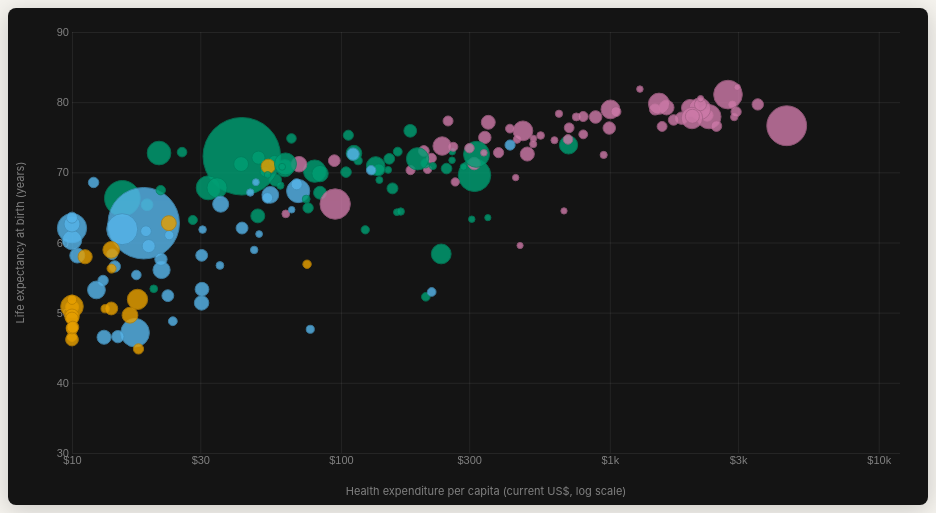
D3 v7 page, settled after 480 driven frames (8 s of simulated time); the page loaded 2 data file(s).


// ── script.js
// Colorblind-safe categorical palette (Wong 2011), mapped to income groups
const INCOME_GROUPS = [
  "Low income",
  "Lower middle income",
  "Upper middle income",
  "High income",
];
const COLORS = ["#E69F00", "#56B4E9", "#009E73", "#CC79A7"];
const COLOR_SCALE = d3.scaleOrdinal().domain(INCOME_GROUPS).range(COLORS);

// Chart dimensions
const MARGIN = { top: 24, right: 28, bottom: 52, left: 64 };
let W, H; // set in resize()

// D3 scales (declared globally, defined after data loads)
let xScale, yScale, rScale;

// State
let allData = [];
let allYears = [];
let currentYearIdx = 0;
let playing = false;
let timer = null;
let pinnedCode = null;
let soloMode = false;
let activeGroups = new Set(INCOME_GROUPS);

// SVG layers
let svg, chartG, xAxisG, yAxisG, xLabel, yLabel, bubblesG;

// ── Entry point ──────────────────────────────────────────────────────────────
Promise.all([
  d3.json("./data/data.json"),
  d3.json("./data/years_available.json"),
]).then(([data, years]) => {
  allData = data;
  allYears = years;

  const slider = document.getElementById("year-slider");
  slider.max = allYears.length - 1;
  slider.value = 0;

  buildLegend();
  buildSearchDatalist();
  initChart();
  drawFrame(0, false);
  bindControls();
});

// ── Search ───────────────────────────────────────────────────────────────────
function buildSearchDatalist() {
  const datalist = document.getElementById("country-list");
  [...allData]
    .filter((d) =>
      allYears.some((y) => {
        const v = d.years[String(y)];
        return v?.life_exp != null && v?.health_exp_pc != null;
      })
    )
    .sort((a, b) => a.country.localeCompare(b.country))
    .forEach((d) => {
      const opt = document.createElement("option");
      opt.value = d.country;
      datalist.appendChild(opt);
    });
}

function pulseBubble(code) {
  const bubble = bubblesG.selectAll(".bubble").filter((d) => d.code === code);
  if (bubble.empty()) return;
  const baseR = +bubble.attr("r");
  bubble
    .transition().duration(180).attr("r", baseR * 2)
    .transition().duration(180).attr("r", baseR * 1.2)
    .transition().duration(140).attr("r", baseR * 1.7)
    .transition().duration(140).attr("r", baseR);
}

// ── Legend ───────────────────────────────────────────────────────────────────
function buildLegend() {
  const container = document.getElementById("legend");
  INCOME_GROUPS.forEach((group) => {
    const item = document.createElement("div");
    item.className = "legend-item active";
    item.dataset.group = group;
    item.style.color = COLOR_SCALE(group);

    const swatch = document.createElement("div");
    swatch.className = "legend-swatch";
    swatch.style.background = COLOR_SCALE(group);

    item.appendChild(swatch);
    item.appendChild(document.createTextNode(group));
    item.addEventListener("click", () => toggleGroup(group, item));
    container.appendChild(item);
  });
}

function toggleGroup(group, el) {
  if (activeGroups.has(group)) {
    activeGroups.delete(group);
    el.classList.remove("active");
    el.classList.add("inactive");
  } else {
    activeGroups.add(group);
    el.classList.add("active");
    el.classList.remove("inactive");
  }
  drawFrame(currentYearIdx, false);
}

// ── Chart init ───────────────────────────────────────────────────────────────
function initChart() {
  const wrap = document.getElementById("chart-wrap");
  W = wrap.clientWidth - MARGIN.left - MARGIN.right;
  H = Math.round(W * 0.6) - MARGIN.top - MARGIN.bottom;

  svg = d3
    .select("#chart")
    .attr("viewBox", `0 0 ${W + MARGIN.left + MARGIN.right} ${H + MARGIN.top + MARGIN.bottom}`)
    .attr("height", H + MARGIN.top + MARGIN.bottom);

  chartG = svg.append("g").attr("transform", `translate(${MARGIN.left},${MARGIN.top})`);

  // Scales
  xScale = d3.scaleLog().domain([10, 12000]).range([0, W]).clamp(true);
  yScale = d3.scaleLinear().domain([30, 90]).range([H, 0]);
  rScale = d3.scaleSqrt().domain([0, 1.5e9]).range([3, 42]);

  // Axes
  xAxisG = chartG.append("g").attr("class", "x-axis").attr("transform", `translate(0,${H})`);
  yAxisG = chartG.append("g").attr("class", "y-axis");

  const xTicks = [10, 30, 100, 300, 1000, 3000, 10000];
  xAxisG.call(
    d3
      .axisBottom(xScale)
      .tickValues(xTicks)
      .tickFormat((d) => (d >= 1000 ? `$${d3.format(".0s")(d)}` : `$${d}`))
      .tickSize(-H)
  );
  yAxisG.call(d3.axisLeft(yScale).ticks(6).tickSize(-W));

  // Axis labels
  chartG
    .append("text")
    .attr("class", "axis-label")
    .attr("x", W / 2)
    .attr("y", H + 42)
    .attr("text-anchor", "middle")
    .text("Health expenditure per capita (current US$, log scale)");

  chartG
    .append("text")
    .attr("class", "axis-label")
    .attr("transform", "rotate(-90)")
    .attr("x", -H / 2)
    .attr("y", -48)
    .attr("text-anchor", "middle")
    .text("Life expectancy at birth (years)");

  bubblesG = chartG.append("g").attr("class", "bubbles");

  // Solo-mode corner label (top-left of chart area, hidden until solo mode)
  const soloLabelG = chartG.append("g")
    .attr("id", "solo-label-g")
    .attr("transform", "translate(8, 8)")
    .attr("opacity", 0)
    .attr("pointer-events", "none");

  soloLabelG.append("rect")
    .attr("class", "solo-bg")
    .attr("height", 32).attr("width", 140)
    .attr("rx", 6)
    .attr("fill", "white").attr("fill-opacity", 0.88)
    .attr("stroke", "#e0ddd8").attr("stroke-width", 1);

  soloLabelG.append("circle")
    .attr("class", "solo-dot")
    .attr("cx", 16).attr("cy", 16).attr("r", 6);

  soloLabelG.append("text")
    .attr("class", "solo-text")
    .attr("x", 30).attr("y", 21)
    .attr("font-size", 13).attr("font-weight", 700).attr("fill", "#1a1a1a");
}

// ── Frame rendering ──────────────────────────────────────────────────────────
function getYearData(yearIdx) {
  const year = String(allYears[yearIdx]);
  return allData
    .filter((d) => {
      if (soloMode && d.code !== pinnedCode) return false;
      return d.years[year] && activeGroups.has(d.income_group);
    })
    .map((d) => ({
      code: d.code,
      country: d.country,
      region: d.region,
      income_group: d.income_group,
      ...d.years[year],
      year,
    }))
    .filter((d) => d.life_exp != null && d.health_exp_pc != null);
}

function drawFrame(yearIdx, animate) {
  currentYearIdx = yearIdx;
  const year = String(allYears[yearIdx]);
  document.getElementById("year-label").textContent = year;
  document.getElementById("year-slider").value = yearIdx;

  const frameData = getYearData(yearIdx);
  const dur = animate ? 750 : 0;

  const bubbles = bubblesG
    .selectAll(".bubble")
    .data(frameData, (d) => d.code);

  const enter = bubbles
    .enter()
    .append("circle")
    .attr("class", "bubble")
    .attr("cx", (d) => xScale(Math.max(d.health_exp_pc, 10)))
    .attr("cy", (d) => yScale(d.life_exp))
    .attr("r", 0)
    .attr("fill", (d) => COLOR_SCALE(d.income_group))
    .attr("stroke", (d) => d3.color(COLOR_SCALE(d.income_group)).darker(0.6))
    .attr("opacity", 0.82)
    .on("mouseover", onBubbleHover)
    .on("mousemove", onBubbleHover)
    .on("mouseout", onBubbleOut)
    .on("click", (event, d) => togglePin(d.code));

  const merged = enter.merge(bubbles);

  (animate ? merged.transition().duration(dur).ease(d3.easeLinear) : merged)
    .attr("cx", (d) => xScale(Math.max(d.health_exp_pc, 10)))
    .attr("cy", (d) => yScale(d.life_exp))
    .attr("r", (d) => rScale(d.population || 0))
    .attr("fill", (d) => COLOR_SCALE(d.income_group))
    .attr("stroke", (d) => d3.color(COLOR_SCALE(d.income_group)).darker(0.6))
    .attr("class", (d) => `bubble${d.code === pinnedCode ? " pinned" : ""}`);

  bubbles.exit().transition().duration(dur).attr("r", 0).remove();

  // Raise pinned bubble so it's on top
  if (pinnedCode) {
    bubblesG
      .selectAll(".bubble")
      .filter((d) => d.code === pinnedCode)
      .raise();
  }

  if (pinnedCode) updateDetailPanel();
}

// ── Tooltip ──────────────────────────────────────────────────────────────────
const tooltip = document.getElementById("tooltip");

function onBubbleHover(event, d) {
  const fmt = (v, prefix = "", suffix = "") =>
    v != null ? `${prefix}${typeof v === "number" ? d3.format(",.1f")(v) : v}${suffix}` : "N/A";

  tooltip.innerHTML = `
    <strong>${d.country} (${d.year})</strong>
    Life expectancy: ${fmt(d.life_exp, "", " yrs")}<br/>
    Health spend: ${fmt(d.health_exp_pc, "$", "/capita")}<br/>
    Infant mortality: ${fmt(d.infant_mort, "", "/1k births")}<br/>
    Population: ${d.population ? d3.format(".3s")(d.population) : "N/A"}
  `;
  tooltip.classList.add("visible");
  positionTooltip(event);
}

function onBubbleOut() {
  tooltip.classList.remove("visible");
}

function positionTooltip(event) {
  const wrap = document.getElementById("chart-wrap");
  const rect = wrap.getBoundingClientRect();
  const x = event.clientX - rect.left;
  const y = event.clientY - rect.top;
  const tw = tooltip.offsetWidth || 200;
  const th = tooltip.offsetHeight || 80;
  tooltip.style.left = (x + tw + 12 > rect.width ? x - tw - 12 : x + 12) + "px";
  tooltip.style.top = (y + th + 8 > rect.height ? y - th - 8 : y + 8) + "px";
}

// ── Solo label helpers ───────────────────────────────────────────────────────
function showSoloLabel(code) {
  const country = allData.find((d) => d.code === code);
  if (!country) return;
  const color = COLOR_SCALE(country.income_group);
  const g = chartG.select("#solo-label-g");
  g.select(".solo-dot").attr("fill", color);
  const textEl = g.select(".solo-text").text(country.country);
  const tw = textEl.node().getComputedTextLength();
  g.select(".solo-bg").attr("width", tw + 42);
  g.transition().duration(300).attr("opacity", 1);
}

function hideSoloLabel() {
  chartG.select("#solo-label-g").transition().duration(200).attr("opacity", 0);
}

// ── Pin / trace ───────────────────────────────────────────────────────────────
function togglePin(code) {
  if (pinnedCode === code) {
    resetView();
  } else {
    pinnedCode = code;
    drawTraceLine(code);
    document.getElementById("detail-panel").hidden = false;
    updateDetailPanel();
    document.getElementById("pin-controls").hidden = false;
    document.getElementById("trajectory-btn").innerHTML = animateBtnLabel();
    bubblesG.selectAll(".bubble").classed("pinned", (d) => d.code === code);
  }
}

function resetView() {
  pause();
  soloMode = false;
  pinnedCode = null;
  chartG.selectAll(".trace-line").remove();
  bubblesG.selectAll(".bubble").classed("pinned", false);
  document.getElementById("detail-panel").hidden = true;
  document.getElementById("pin-controls").hidden = true;
  document.getElementById("trajectory-btn").innerHTML = "&#9654; Animate";
  document.getElementById("play-btn").disabled = false;
  hideSoloLabel();
  drawFrame(currentYearIdx, false);
}

function drawTraceLine(code) {
  chartG.selectAll(".trace-line").remove();

  const country = allData.find((d) => d.code === code);
  if (!country) return;

  const points = allYears
    .map((y) => {
      const v = country.years[String(y)];
      return v && v.life_exp != null && v.health_exp_pc != null
        ? [xScale(Math.max(v.health_exp_pc, 10)), yScale(v.life_exp)]
        : null;
    })
    .filter(Boolean);

  if (points.length < 2) return;

  const line = d3.line()(points);
  chartG
    .insert("path", ".bubbles")
    .attr("class", "trace-line")
    .attr("d", line)
    .attr("stroke", COLOR_SCALE(country.income_group));
}

// ── Detail panel ─────────────────────────────────────────────────────────────
function updateDetailPanel() {
  const country = allData.find((d) => d.code === pinnedCode);
  if (!country) return;

  document.getElementById("detail-country-name").textContent = country.country;

  // Compute global average life expectancy per year
  const globalAvg = {};
  allYears.forEach((y) => {
    const vals = allData
      .map((d) => d.years[String(y)]?.life_exp)
      .filter((v) => v != null);
    if (vals.length) globalAvg[y] = d3.mean(vals);
  });

  const countryPoints = allYears
    .map((y) => ({
      year: y,
      value: country.years[String(y)]?.life_exp ?? null,
      avg: globalAvg[y] ?? null,
    }))
    .filter((d) => d.value != null);

  drawDetailChart(countryPoints, country);
}

function drawDetailChart(points, country) {
  const DMARGIN = { top: 16, right: 20, bottom: 30, left: 44 };
  const wrap = document.getElementById("detail-charts");
  const DW = wrap.clientWidth - DMARGIN.left - DMARGIN.right;
  const DH = 160;

  const dSvg = d3.select("#detail-svg")
    .attr("viewBox", `0 0 ${DW + DMARGIN.left + DMARGIN.right} ${DH + DMARGIN.top + DMARGIN.bottom}`)
    .attr("height", DH + DMARGIN.top + DMARGIN.bottom);

  dSvg.selectAll("*").remove();
  const g = dSvg.append("g").attr("transform", `translate(${DMARGIN.left},${DMARGIN.top})`);

  const allVals = points.flatMap((d) => [d.value, d.avg].filter(Boolean));
  const yMin = Math.floor(d3.min(allVals) - 2);
  const yMax = Math.ceil(d3.max(allVals) + 2);

  const dx = d3.scaleLinear().domain(d3.extent(points, (d) => d.year)).range([0, DW]);
  const dy = d3.scaleLinear().domain([yMin, yMax]).range([DH, 0]);

  g.append("g").attr("transform", `translate(0,${DH})`).call(
    d3.axisBottom(dx).ticks(6).tickFormat(d3.format("d")).tickSize(0)
  );
  g.append("g").call(d3.axisLeft(dy).ticks(4).tickSize(-DW));

  const lineGen = d3.line().x((d) => dx(d.year)).y((d) => dy(d.value)).defined((d) => d.value != null);
  const avgGen  = d3.line().x((d) => dx(d.year)).y((d) => dy(d.avg)).defined((d) => d.avg != null);

  // Global average
  g.append("path")
    .datum(points)
    .attr("fill", "none")
    .attr("stroke", "#aaa")
    .attr("stroke-width", 1.5)
    .attr("stroke-dasharray", "4 3")
    .attr("d", avgGen);

  // Country line
  g.append("path")
    .datum(points)
    .attr("fill", "none")
    .attr("stroke", COLOR_SCALE(country.income_group))
    .attr("stroke-width", 2.5)
    .attr("d", lineGen);

  // Year cursor
  const cursorYear = allYears[currentYearIdx];
  const cursorPoint = points.find((d) => d.year === cursorYear);
  if (cursorPoint) {
    g.append("line")
      .attr("x1", dx(cursorYear)).attr("x2", dx(cursorYear))
      .attr("y1", 0).attr("y2", DH)
      .attr("stroke", "#ccc")
      .attr("stroke-width", 1)
      .attr("stroke-dasharray", "3 2");

    g.append("circle")
      .attr("cx", dx(cursorYear))
      .attr("cy", dy(cursorPoint.value))
      .attr("r", 4)
      .attr("fill", COLOR_SCALE(country.income_group));
  }

  // Legend
  const lg = g.append("g").attr("transform", `translate(${DW - 130}, 4)`);
  [
    { label: country.country, color: COLOR_SCALE(country.income_group), dash: null },
    { label: "Global average", color: "#aaa", dash: "4 3" },
  ].forEach((item, i) => {
    const row = lg.append("g").attr("transform", `translate(0, ${i * 18})`);
    row.append("line")
      .attr("x1", 0).attr("x2", 20).attr("y1", 6).attr("y2", 6)
      .attr("stroke", item.color)
      .attr("stroke-width", item.dash ? 1.5 : 2.5)
      .attr("stroke-dasharray", item.dash || null);
    row.append("text")
      .attr("x", 26).attr("y", 10)
      .attr("font-size", 10)
      .attr("fill", "#555")
      .text(item.label);
  });
}

// ── Controls ─────────────────────────────────────────────────────────────────
function bindControls() {
  const playBtn = document.getElementById("play-btn");
  const slider = document.getElementById("year-slider");

  playBtn.addEventListener("click", () => {
    playing ? pause() : play();
  });

  slider.addEventListener("input", () => {
    pause();
    drawFrame(+slider.value, false);
  });

  const searchInput = document.getElementById("country-search");
  searchInput.addEventListener("change", () => {
    const val = searchInput.value.trim();
    const match = allData.find((d) => d.country.toLowerCase() === val.toLowerCase());
    searchInput.value = "";
    if (!match) return;
    if (pinnedCode !== match.code) togglePin(match.code);
    pulseBubble(match.code);
  });

  document.getElementById("detail-close").addEventListener("click", resetView);
  document.getElementById("reset-btn").addEventListener("click", resetView);

  document.getElementById("trajectory-btn").addEventListener("click", () => {
    if (playing && soloMode) {
      pause();
      return;
    }
    soloMode = true;
    document.getElementById("play-btn").disabled = true;
    document.getElementById("trajectory-btn").innerHTML = "&#9646;&#9646; Pause animation";
    showSoloLabel(pinnedCode);
    const pinnedCountry = allData.find((d) => d.code === pinnedCode);
    const firstValidIdx = allYears.findIndex((y) => {
      const v = pinnedCountry?.years[String(y)];
      return v?.life_exp != null && v?.health_exp_pc != null;
    });
    drawFrame(firstValidIdx >= 0 ? firstValidIdx : 0, false);
    play();
  });
}

function animateBtnLabel() {
  const name = allData.find((d) => d.code === pinnedCode)?.country || "";
  return `&#9654; Animate ${name}`;
}

function play() {
  playing = true;
  if (!soloMode) {
    document.getElementById("play-btn").innerHTML = "&#9646;&#9646; Pause all";
    if (currentYearIdx >= allYears.length - 1) drawFrame(0, false);
  }
  timer = d3.interval(() => {
    if (currentYearIdx >= allYears.length - 1) {
      pause();
      return;
    }
    drawFrame(currentYearIdx + 1, true);
    if (pinnedCode) drawTraceLine(pinnedCode);
  }, 800);
}

function pause() {
  playing = false;
  document.getElementById("play-btn").innerHTML = "&#9654; Play all";
  if (soloMode) {
    document.getElementById("trajectory-btn").innerHTML = animateBtnLabel();
  }
  if (timer) { timer.stop(); timer = null; }
}


### data: data/years_available.json
[
 2000,
 2001,
 2002,
 2003,
 2004,
 2005,
 2006,
 2007,
 "... 16 more items"
]

### data: data/data.json, 866055 bytes — head not shown